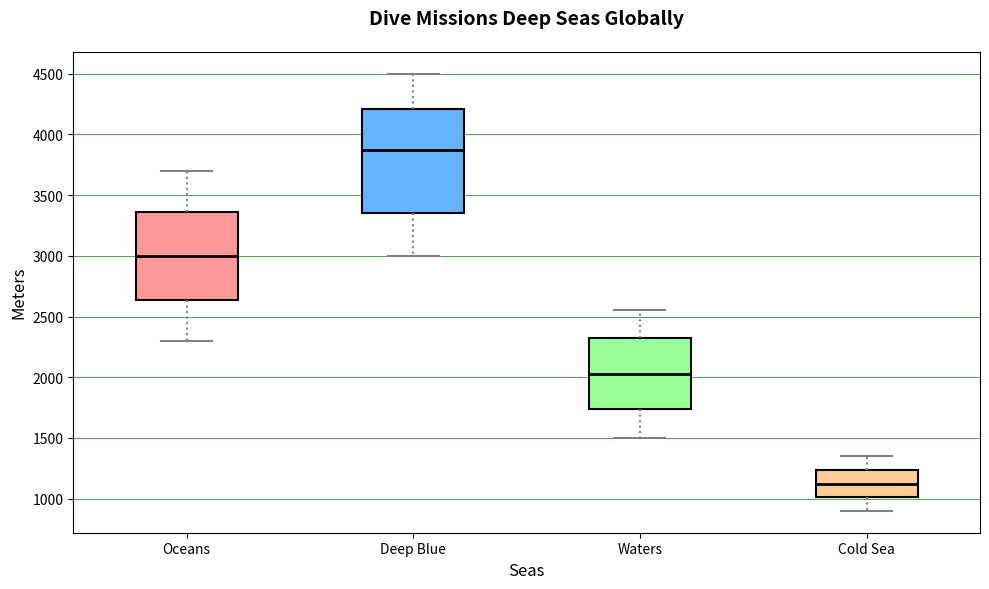

This figure's Python source:
import matplotlib.pyplot as plt

atlantic_depths = [2300, 2450, 2600, 2750, 2900, 3100, 3250, 3400, 3500, 3700]
pacific_depths = [3000, 3150, 3300, 3500, 3750, 4000, 4100, 4250, 4400, 4500]
indian_depths = [1500, 1600, 1700, 1850, 1950, 2100, 2250, 2350, 2450, 2550]
arctic_depths = [900, 950, 1000, 1050, 1100, 1150, 1200, 1250, 1300, 1350]

data = [atlantic_depths, pacific_depths, indian_depths, arctic_depths]
oceans = ['Oceans', 'Deep Blue', 'Waters', 'Cold Sea']

fig, ax = plt.subplots(figsize=(10, 6))

boxplot = ax.boxplot(data, vert=True, patch_artist=True, labels=oceans, notch=False)

colors = ['#ff9999', '#66b3ff', '#99ff99', '#ffcc99']
markers = ['o', 's', 'D', '^']
linestyles = ['-', ':', '-.', '--']
for patch, color, marker, linestyle in zip(boxplot['boxes'], colors, markers, linestyles):
    patch.set_facecolor(color)
    patch.set_edgecolor('black')
    patch.set_linewidth(1.5)

plt.setp(boxplot['whiskers'], color='grey', linewidth=1.5, linestyle=':')
plt.setp(boxplot['caps'], color='grey', linewidth=1.5)
plt.setp(boxplot['medians'], color='black', linewidth=2)

ax.set_title('Dive Missions Deep Seas Globally', fontsize=14, weight='bold', pad=20)
ax.set_ylabel('Meters', fontsize=12)
ax.set_xlabel('Seas', fontsize=12)

ax.yaxis.grid(True, color='green', linestyle='-', linewidth=0.5)

plt.tight_layout()
plt.show()
